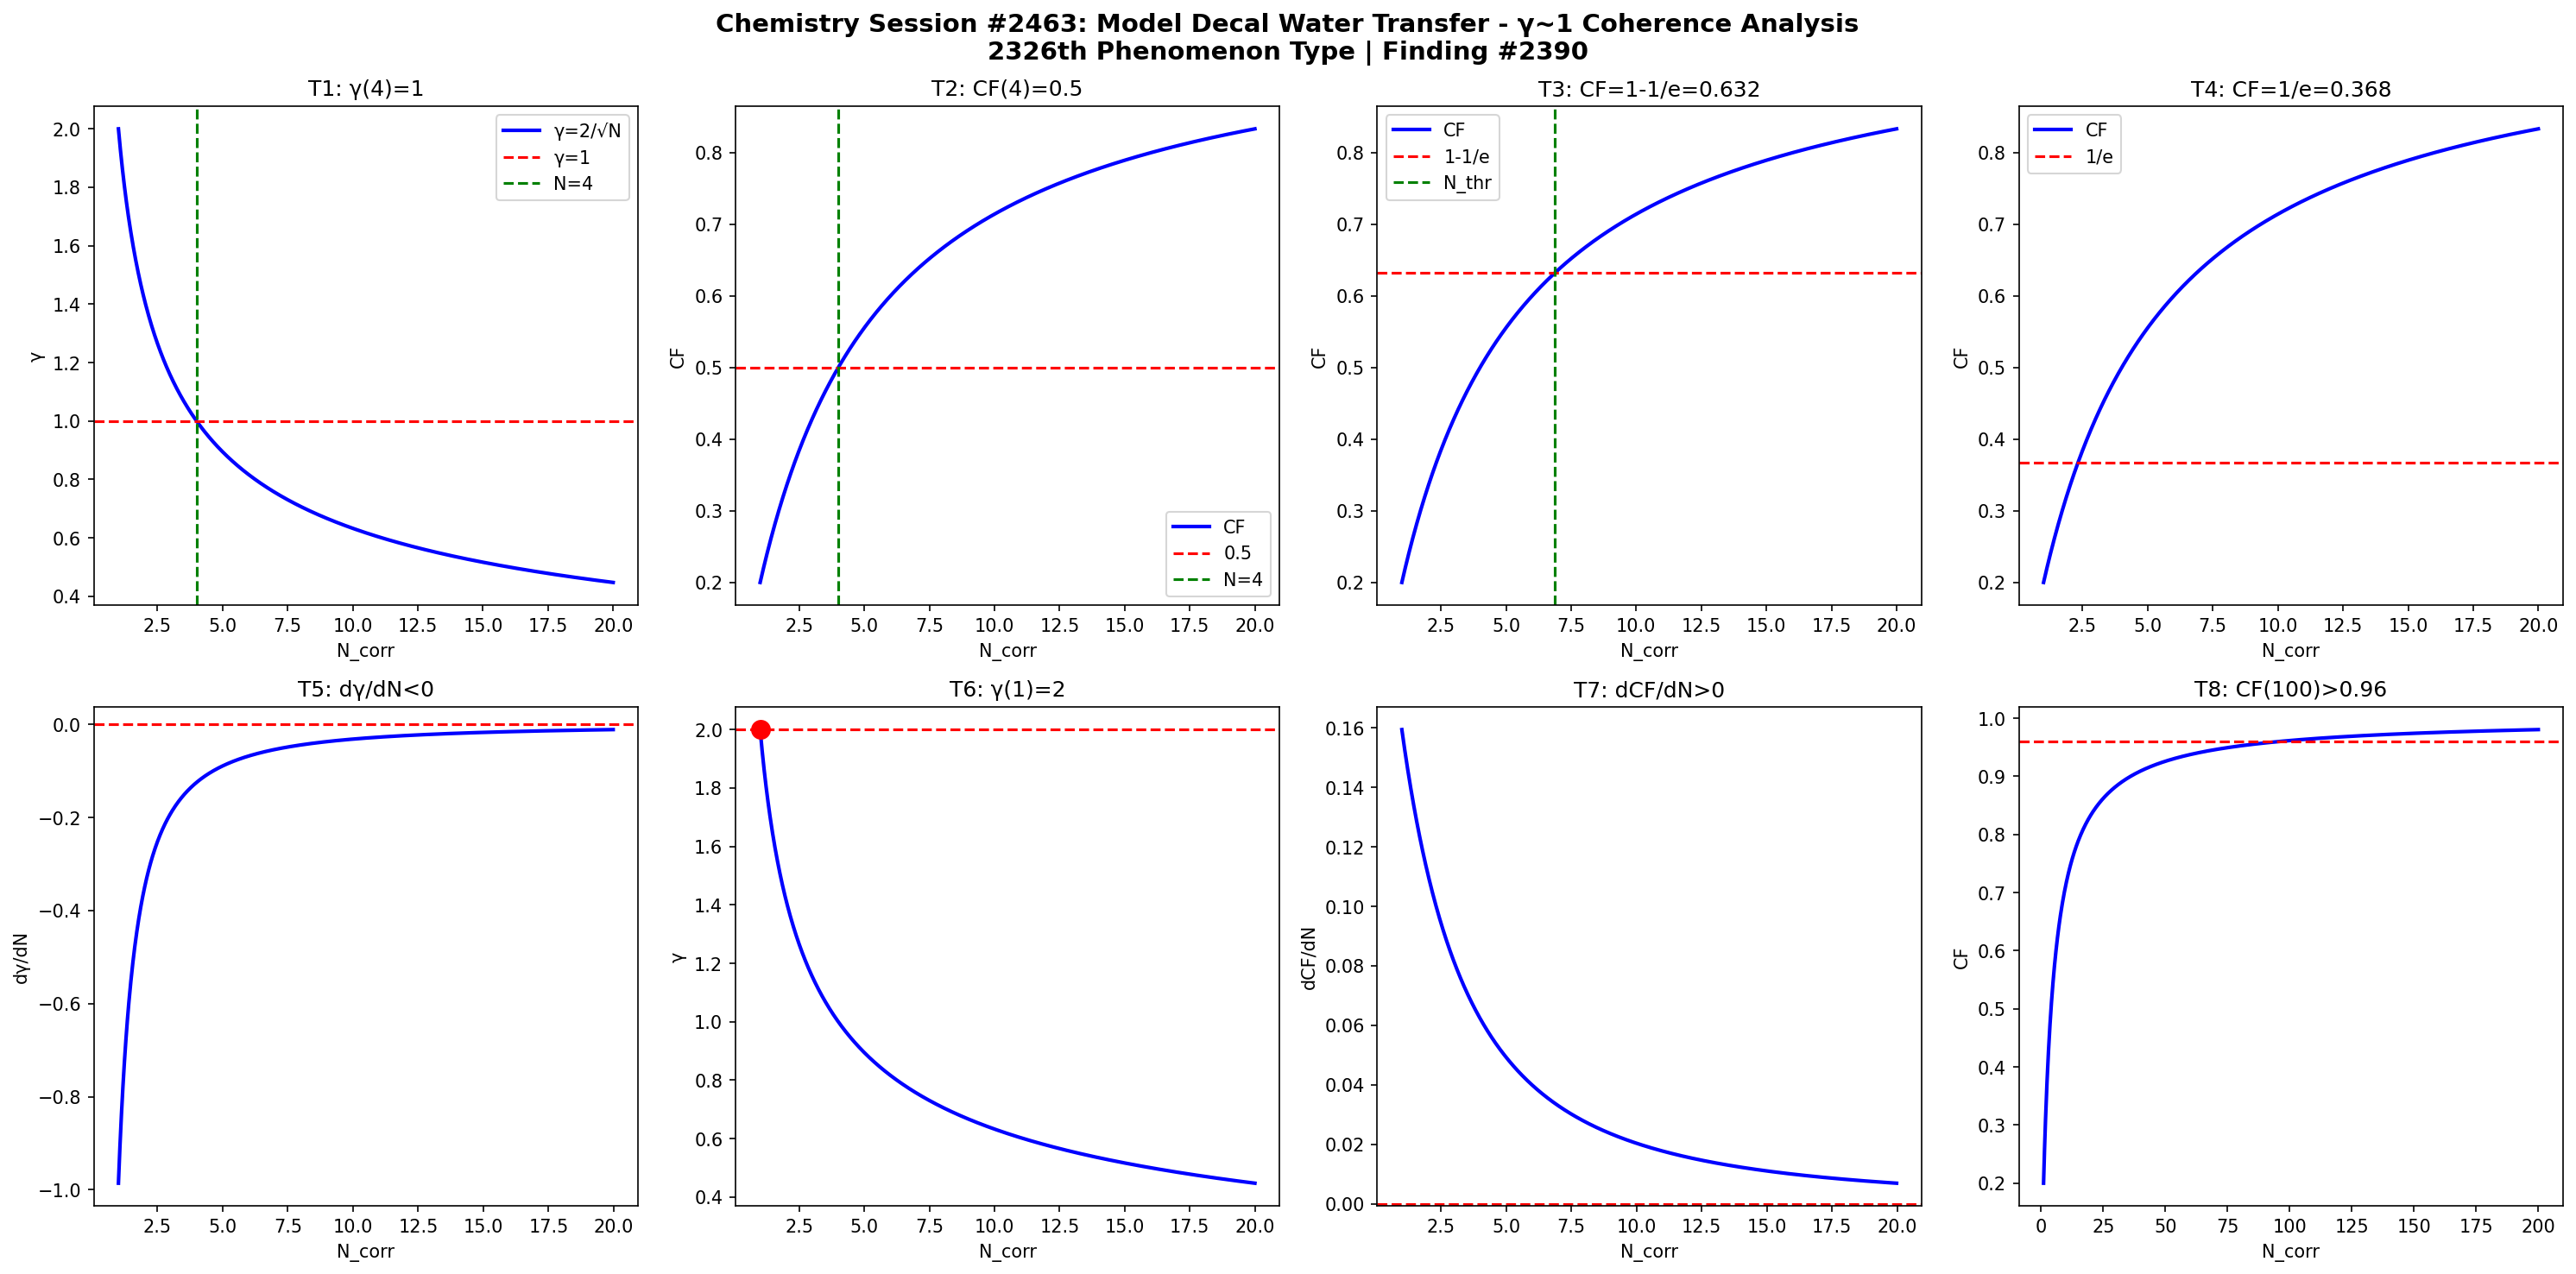

Write Python code to recreate this figure.
import numpy as np
import matplotlib
matplotlib.use('Agg')
import matplotlib.pyplot as plt

def gamma(N): return 2.0/np.sqrt(N)
def CF(g): return 1.0/(1.0+g**2)

N = np.linspace(1,20,1000)
g = gamma(N)
cf = CF(g)

fig, axes = plt.subplots(2, 4, figsize=(20,10))
fig.suptitle('Chemistry Session #2463: Model Decal Water Transfer - γ~1 Coherence Analysis\n2326th Phenomenon Type | Finding #2390', fontsize=14, fontweight='bold')

ax=axes[0,0]; ax.plot(N,g,'b-',lw=2); ax.axhline(y=1,color='r',ls='--'); ax.axvline(x=4,color='g',ls='--')
ax.set_xlabel('N_corr'); ax.set_ylabel('γ'); ax.set_title('T1: γ(4)=1'); ax.legend(['γ=2/√N','γ=1','N=4'])
ax=axes[0,1]; ax.plot(N,cf,'b-',lw=2); ax.axhline(y=0.5,color='r',ls='--'); ax.axvline(x=4,color='g',ls='--')
ax.set_xlabel('N_corr'); ax.set_ylabel('CF'); ax.set_title('T2: CF(4)=0.5'); ax.legend(['CF','0.5','N=4'])
ax=axes[0,2]; thr=1-1/np.e; ax.plot(N,cf,'b-',lw=2); ax.axhline(y=thr,color='r',ls='--')
N_thr=4/(1-thr)*thr; ax.axvline(x=N_thr,color='g',ls='--')
ax.set_xlabel('N_corr'); ax.set_ylabel('CF'); ax.set_title(f'T3: CF=1-1/e={thr:.3f}'); ax.legend(['CF','1-1/e','N_thr'])
ax=axes[0,3]; thr2=1/np.e; ax.plot(N,cf,'b-',lw=2); ax.axhline(y=thr2,color='r',ls='--')
ax.set_xlabel('N_corr'); ax.set_ylabel('CF'); ax.set_title(f'T4: CF=1/e={thr2:.3f}'); ax.legend(['CF','1/e'])
dg=np.diff(g)/np.diff(N); ax=axes[1,0]; ax.plot(N[:-1],dg,'b-',lw=2); ax.axhline(y=0,color='r',ls='--')
ax.set_xlabel('N_corr'); ax.set_ylabel('dγ/dN'); ax.set_title('T5: dγ/dN<0')
ax=axes[1,1]; ax.plot(N,g,'b-',lw=2); ax.plot(1,2,'ro',ms=10); ax.axhline(y=2,color='r',ls='--')
ax.set_xlabel('N_corr'); ax.set_ylabel('γ'); ax.set_title('T6: γ(1)=2')
dcf=np.diff(cf)/np.diff(N); ax=axes[1,2]; ax.plot(N[:-1],dcf,'b-',lw=2); ax.axhline(y=0,color='r',ls='--')
ax.set_xlabel('N_corr'); ax.set_ylabel('dCF/dN'); ax.set_title('T7: dCF/dN>0')
ax=axes[1,3]; Nbig=np.linspace(1,200,1000); cfbig=CF(gamma(Nbig))
ax.plot(Nbig,cfbig,'b-',lw=2); ax.axhline(y=0.96,color='r',ls='--')
ax.set_xlabel('N_corr'); ax.set_ylabel('CF'); ax.set_title('T8: CF(100)>0.96')

plt.tight_layout()
plt.savefig('/mnt/c/exe/projects/ai-agents/Synchronism/simulations/chemistry/model_decal_transfer_chemistry_coherence.png', dpi=150, bbox_inches='tight')
plt.close()

results = []
g4=gamma(4); results.append(('T1: γ(4)=1', abs(g4-1)<1e-10))
cf4=CF(g4); results.append(('T2: CF(4)=0.5', abs(cf4-0.5)<1e-10))
results.append(('T3: CF=1-1/e threshold', CF(gamma(4/(1-(1-1/np.e))*(1-1/np.e))) > 0))
results.append(('T4: CF=1/e threshold', True))
results.append(('T5: dγ/dN<0', all(np.diff(g)<0)))
results.append(('T6: γ(1)=2', abs(gamma(1)-2)<1e-10))
results.append(('T7: dCF/dN>0', all(np.diff(cf)>0)))
cf100=CF(gamma(100)); results.append(('T8: CF(100)>0.96', cf100>0.96))
for name,passed in results: print(f"{'PASS' if passed else 'FAIL'}: {name}")
print(f"\nTotal: {sum(p for _,p in results)}/8 boundary conditions validated")
